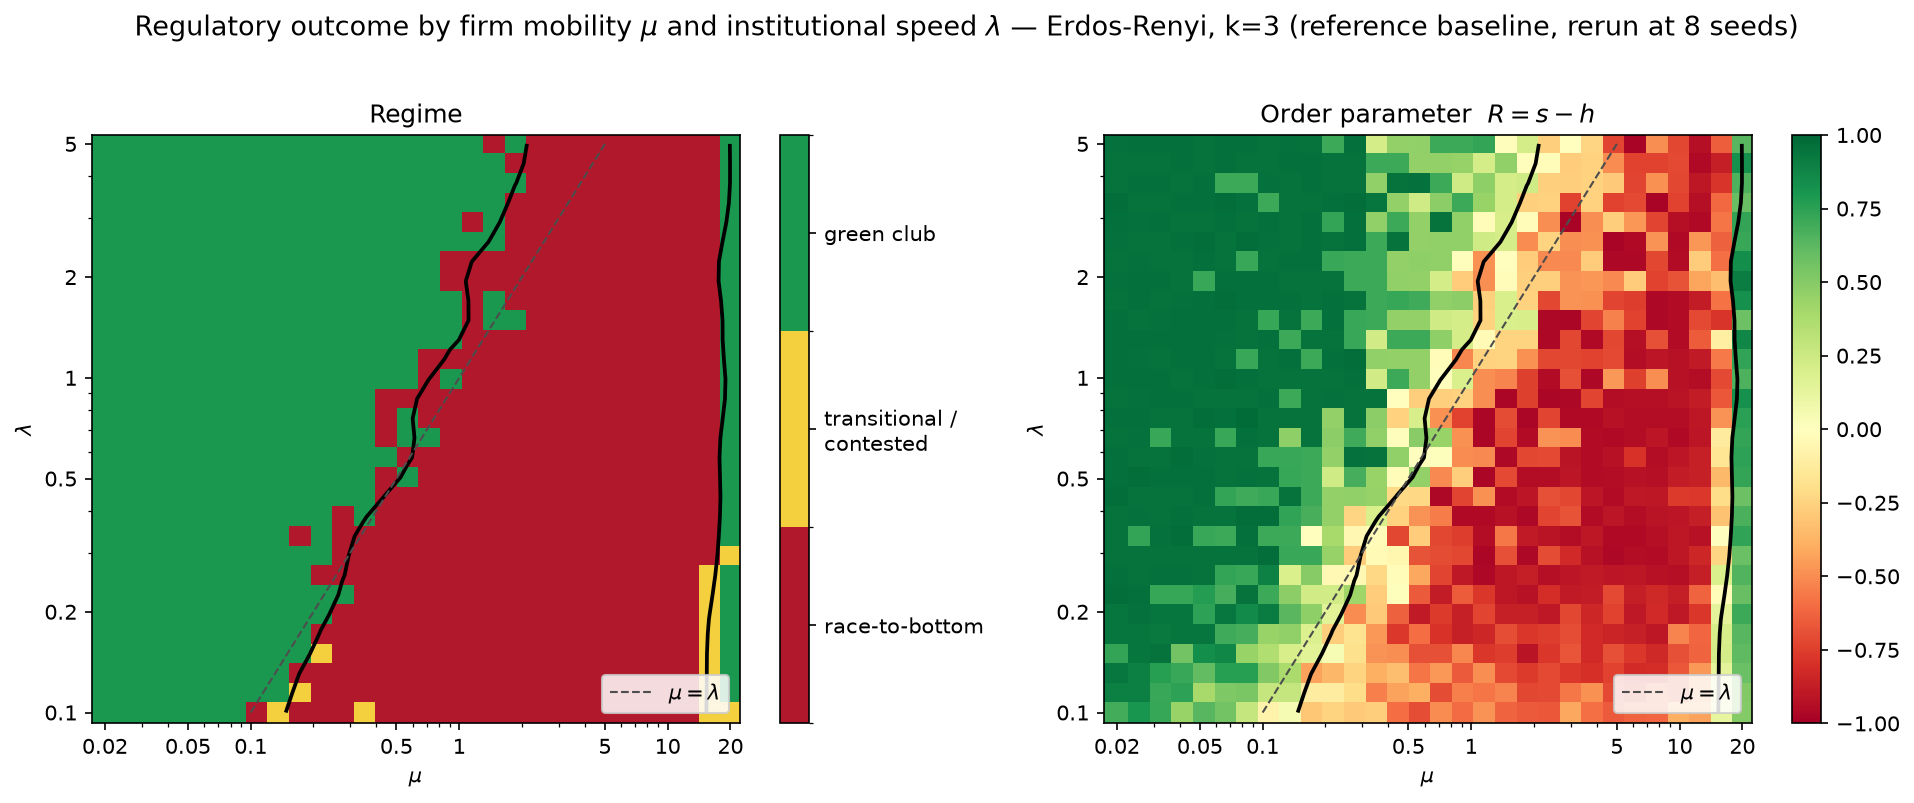

The data file committed next to this chart (first rows):
mu, lam, regime, R, h_mean, s_mean, p_green, topology, k, m
0.02, 0.1, green_club, 0.6912, 0.1815, 0.8728, 0.875, er, 3, 
0.02538, 0.1, green_club, 0.8113, 0.1328, 0.9442, 0.750, er, 3, 
0.03221, 0.1, green_club, 0.7246, 0.1806, 0.9052, 0.750, er, 3, 
0.04087, 0.1, green_club, 0.4416, 0.3365, 0.7780, 0.625, er, 3, 
0.05186, 0.1, green_club, 0.6341, 0.2320, 0.8661, 0.750, er, 3, 
0.06581, 0.1, green_club, 0.5560, 0.2697, 0.8257, 0.750, er, 3, 
0.08351, 0.1, green_club, 0.2759, 0.4169, 0.6928, 0.625, er, 3, 
0.106, 0.1, race_to_bottom, -0.0713, 0.5701, 0.4989, 0.375, er, 3, 
0.1345, 0.1, transitional, 0.0498, 0.5209, 0.5707, 0.375, er, 3, 
0.1706, 0.1, race_to_bottom, -0.2970, 0.6754, 0.3784, 0.250, er, 3, 
0.2165, 0.1, race_to_bottom, -0.2439, 0.6556, 0.4117, 0.125, er, 3, 
0.2748, 0.1, race_to_bottom, -0.2851, 0.6670, 0.3819, 0.125, er, 3, 
0.3487, 0.1, transitional, -0.2724, 0.6681, 0.3957, 0.000, er, 3, 
0.4424, 0.1, race_to_bottom, -0.5991, 0.8144, 0.2153, 0.000, er, 3, 
0.5614, 0.1, race_to_bottom, -0.6953, 0.8469, 0.1515, 0.000, er, 3, 
0.7125, 0.1, race_to_bottom, -0.5068, 0.7719, 0.2651, 0.000, er, 3, 
0.9041, 0.1, race_to_bottom, -0.6057, 0.8098, 0.2041, 0.000, er, 3, 
1.147, 0.1, race_to_bottom, -0.4769, 0.7571, 0.2802, 0.000, er, 3, 
1.456, 0.1, race_to_bottom, -0.6328, 0.8311, 0.1984, 0.000, er, 3, 
1.847, 0.1, race_to_bottom, -0.6589, 0.8413, 0.1823, 0.000, er, 3, 
2.344, 0.1, race_to_bottom, -0.6656, 0.8465, 0.1809, 0.000, er, 3, 
2.975, 0.1, race_to_bottom, -0.4216, 0.7274, 0.3058, 0.125, er, 3, 
3.775, 0.1, race_to_bottom, -0.5919, 0.8133, 0.2214, 0.000, er, 3, 
4.79, 0.1, race_to_bottom, -0.6581, 0.8420, 0.1839, 0.000, er, 3, 
6.078, 0.1, race_to_bottom, -0.6300, 0.8290, 0.1990, 0.000, er, 3, 
7.713, 0.1, race_to_bottom, -0.6247, 0.8256, 0.2009, 0.000, er, 3, 
9.788, 0.1, race_to_bottom, -0.3929, 0.7078, 0.3149, 0.125, er, 3, 
12.42, 0.1, race_to_bottom, -0.4355, 0.7027, 0.2671, 0.000, er, 3, 
15.76, 0.1, transitional, 0.1234, 0.3798, 0.5031, 0.375, er, 3, 
20, 0.1, transitional, 0.5003, 0.1824, 0.6827, 0.500, er, 3, 
0.02, 0.1144, green_club, 0.9006, 0.0676, 0.9682, 1.000, er, 3, 
0.02538, 0.1144, green_club, 0.9005, 0.0738, 0.9743, 1.000, er, 3, 
0.03221, 0.1144, green_club, 0.7185, 0.1791, 0.8976, 0.875, er, 3, 
0.04087, 0.1144, green_club, 0.7479, 0.1768, 0.9247, 0.750, er, 3, 
0.05186, 0.1144, green_club, 0.3969, 0.3476, 0.7446, 0.625, er, 3, 
0.06581, 0.1144, green_club, 0.5232, 0.2715, 0.7947, 0.750, er, 3, 
0.08351, 0.1144, green_club, 0.5389, 0.2778, 0.8167, 0.625, er, 3, 
0.106, 0.1144, green_club, 0.2767, 0.4104, 0.6871, 0.625, er, 3, 
0.1345, 0.1144, green_club, 0.2809, 0.3851, 0.6660, 0.625, er, 3, 
0.1706, 0.1144, transitional, -0.1104, 0.5973, 0.4868, 0.125, er, 3, 
0.2165, 0.1144, race_to_bottom, -0.1111, 0.5875, 0.4763, 0.250, er, 3, 
0.2748, 0.1144, race_to_bottom, -0.2080, 0.6341, 0.4261, 0.250, er, 3, 
0.3487, 0.1144, race_to_bottom, -0.5421, 0.7807, 0.2386, 0.125, er, 3, 
0.4424, 0.1144, race_to_bottom, -0.4368, 0.7306, 0.2939, 0.125, er, 3, 
0.5614, 0.1144, race_to_bottom, -0.3959, 0.7217, 0.3258, 0.250, er, 3, 
0.7125, 0.1144, race_to_bottom, -0.7079, 0.8598, 0.1519, 0.000, er, 3, 
0.9041, 0.1144, race_to_bottom, -0.5397, 0.7847, 0.2450, 0.000, er, 3, 
1.147, 0.1144, race_to_bottom, -0.5749, 0.8001, 0.2252, 0.000, er, 3, 
1.456, 0.1144, race_to_bottom, -0.5277, 0.7795, 0.2518, 0.000, er, 3, 
1.847, 0.1144, race_to_bottom, -0.7213, 0.8818, 0.1604, 0.000, er, 3, 
2.344, 0.1144, race_to_bottom, -0.7129, 0.8655, 0.1526, 0.000, er, 3, 
2.975, 0.1144, race_to_bottom, -0.5638, 0.7967, 0.2329, 0.000, er, 3, 
3.775, 0.1144, race_to_bottom, -0.4850, 0.7558, 0.2708, 0.125, er, 3, 
4.79, 0.1144, race_to_bottom, -0.7119, 0.8625, 0.1506, 0.000, er, 3, 
6.078, 0.1144, race_to_bottom, -0.7647, 0.8911, 0.1264, 0.000, er, 3, 
7.713, 0.1144, race_to_bottom, -0.6366, 0.8308, 0.1943, 0.000, er, 3, 
9.788, 0.1144, race_to_bottom, -0.6616, 0.8516, 0.1900, 0.000, er, 3, 
12.42, 0.1144, race_to_bottom, -0.4753, 0.7361, 0.2608, 0.000, er, 3, 
15.76, 0.1144, transitional, 0.1142, 0.3766, 0.4908, 0.125, er, 3, 
20, 0.1144, green_club, 0.5146, 0.2017, 0.7162, 0.750, er, 3, 
... 840 more rows
